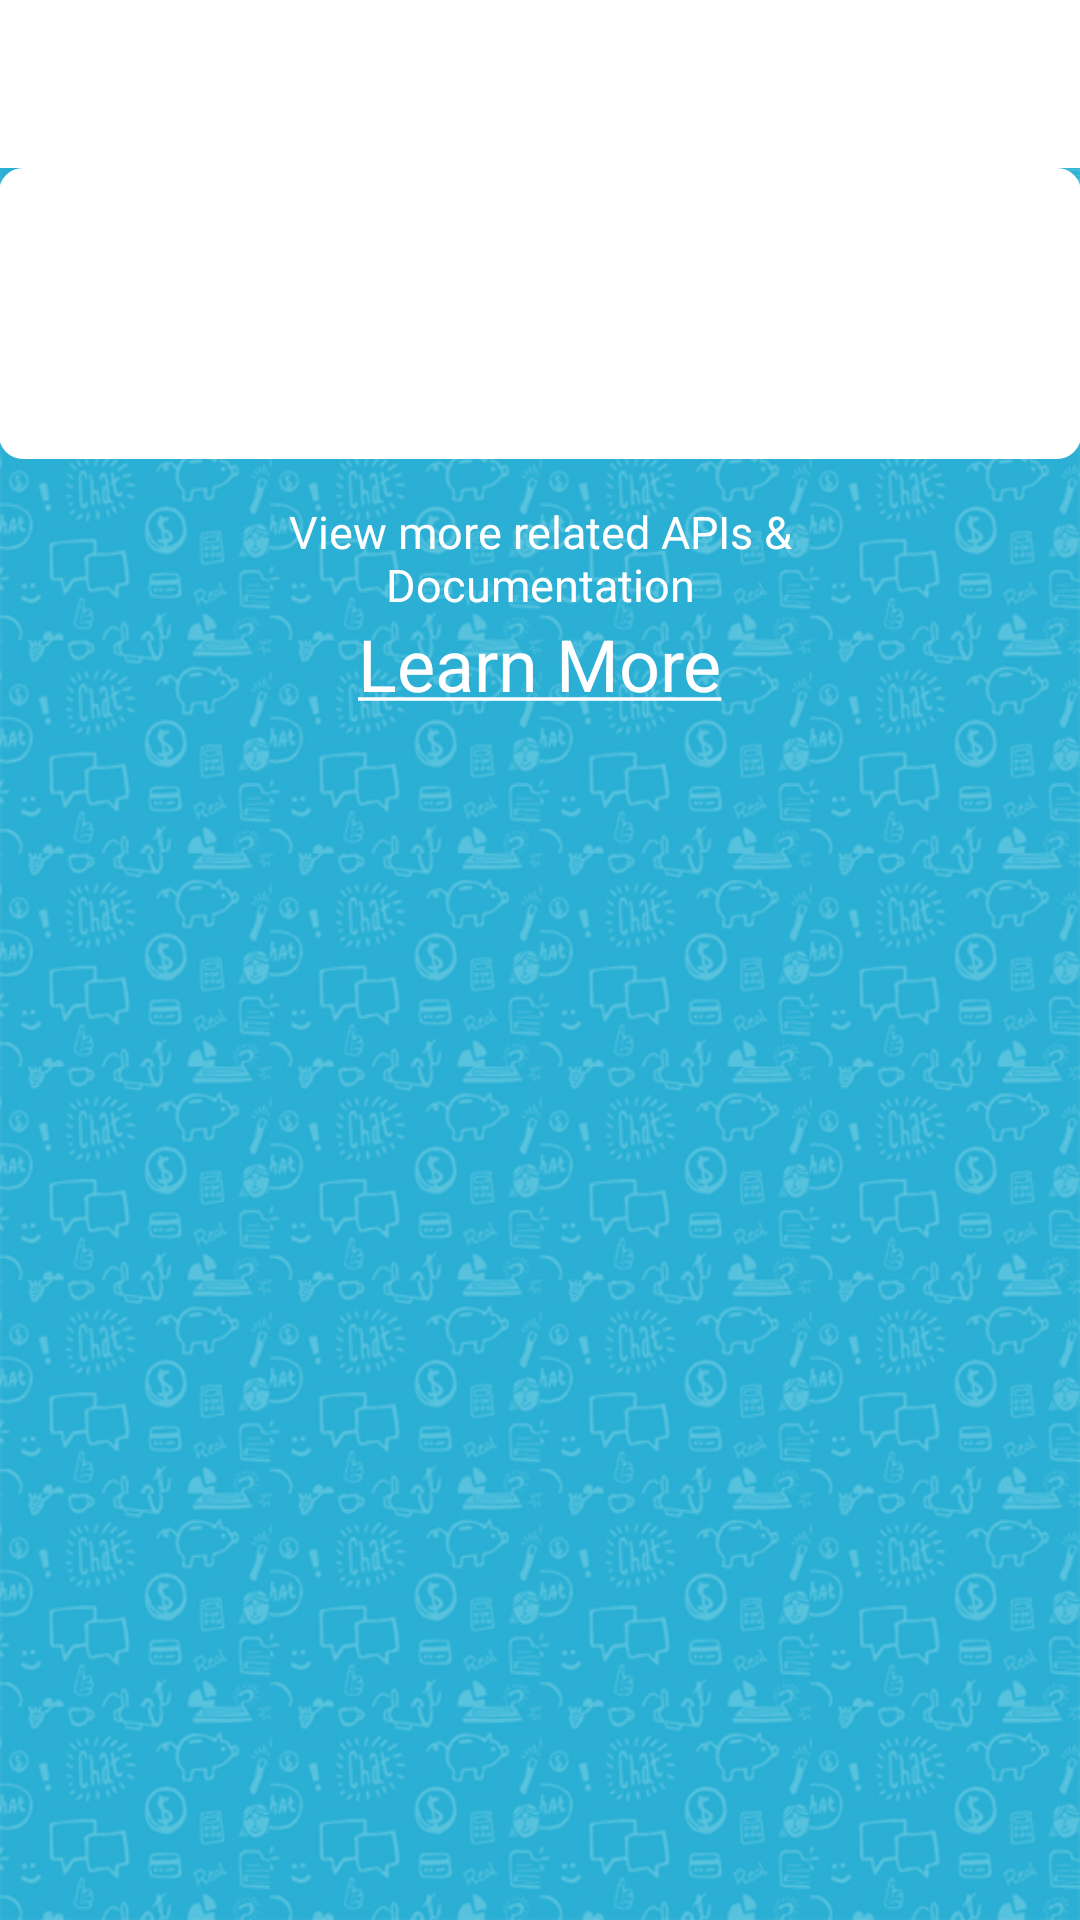

Write the Android layout XML for this screen, with the resource values it uses.
<!-- AndroidManifest.xml: application theme QuickStartAppTheme -->
<!-- res/layout/activity_view_member.xml -->
<?xml version="1.0" encoding="utf-8"?>
<LinearLayout xmlns:android="http://schemas.android.com/apk/res/android"
    android:layout_width="match_parent"
    android:layout_height="match_parent"
    android:background="@drawable/bg"
    android:orientation="vertical">

    <include layout="@layout/toolbar" />

    <ScrollView
        android:layout_width="match_parent"
        android:layout_height="0dp"
        android:layout_weight="1">

        <LinearLayout
            android:layout_width="match_parent"
            android:layout_height="wrap_content"
            android:orientation="vertical"
            android:padding="@dimen/content_padding">

            <LinearLayout
                android:layout_width="match_parent"
                android:layout_height="wrap_content"
                android:background="@drawable/rounded_bg"
                android:gravity="center"
                android:orientation="vertical"
                android:padding="16dp">

                <TextView
                    android:id="@+id/name_textview"
                    android:layout_width="wrap_content"
                    android:layout_height="wrap_content"
                    android:textColor="@color/quickstart_blue"
                    android:textSize="20sp" />

                <TextView
                    android:id="@+id/date_of_birth_textview"
                    android:layout_width="wrap_content"
                    android:layout_height="wrap_content"
                    android:textColor="@color/quickstart_blue" />

                <TextView
                    android:id="@+id/email_textview"
                    android:layout_width="wrap_content"
                    android:layout_height="wrap_content"
                    android:textColor="@color/quickstart_blue" />

                <TextView
                    android:id="@+id/gender_textview"
                    android:layout_width="wrap_content"
                    android:layout_height="wrap_content"
                    android:textColor="@color/quickstart_blue"
                    android:visibility="gone" />

            </LinearLayout>

            <include layout="@layout/view_modjadji_api" />

        </LinearLayout>

    </ScrollView>

</LinearLayout>
<!-- res/layout/toolbar.xml (included above) -->
<?xml version="1.0" encoding="utf-8"?>
<android.support.v7.widget.Toolbar xmlns:android="http://schemas.android.com/apk/res/android"
    xmlns:app="http://schemas.android.com/apk/res-auto"
    android:id="@+id/toolbar"
    android:layout_width="match_parent"
    android:layout_height="?attr/actionBarSize"
    android:background="@android:color/white"
    app:popupTheme="@style/QuickStartAppTheme.PopupOverlay" />
<!-- res/layout/view_modjadji_api.xml (included above) -->
<?xml version="1.0" encoding="utf-8"?>
<LinearLayout xmlns:android="http://schemas.android.com/apk/res/android"
    android:layout_width="wrap_content"
    android:layout_height="wrap_content"
    android:layout_gravity="center_horizontal"
    android:layout_margin="14dp"
    android:gravity="center"
    android:orientation="vertical">

    <TextView
        android:layout_width="wrap_content"
        android:layout_height="wrap_content"
        android:gravity="center"
        android:text="@string/api_view_doc"
        android:textColor="@android:color/white"
        android:textSize="15sp" />

    <TextView
        android:id="@+id/learn_more_button"
        android:layout_width="wrap_content"
        android:layout_height="wrap_content"
        android:text="@string/api_learn_more"
        android:textColor="@android:color/white"
        android:textSize="24sp" />

</LinearLayout>
<!-- resources referenced by this layout -->
<resources>
  <color name="quickstart_blue">#3FBAEA</color>
  <!-- drawable bg: png bitmap (drawable-hdpi, 369053 bytes) -->
  <!-- drawable rounded_bg (drawable) -->
  <?xml version="1.0" encoding="UTF-8"?>
  <shape xmlns:android="http://schemas.android.com/apk/res/android">
      <solid android:color="@android:color/white" />
      <corners android:radius="8dp" />
      <padding
          android:bottom="20dp"
          android:left="20dp"
          android:right="20dp"
          android:top="20dp" />
  </shape>
  <string name="api_learn_more"><u>Learn More</u></string>
  <string name="api_view_doc">View more related APIs &amp;\nDocumentation"</string>
  <style name="QuickStartAppTheme.PopupOverlay" parent="ThemeOverlay.AppCompat.Light" />
  <style name="QuickStartAppTheme" parent="Theme.AppCompat.Light.NoActionBar">
          <item name="colorPrimary">@color/colorPrimary</item>
          <item name="colorPrimaryDark">@color/colorPrimaryDark</item>
          <item name="colorAccent">@color/colorAccent</item>
  
          <item name="android:textColorPrimary">@color/quickstart_blue</item>
  
          <item name="colorControlNormal">@color/quickstart_blue</item>
      </style>
  <color name="colorPrimary">@color/quickstart_blue</color>
  <color name="colorPrimaryDark">@color/quickstart_blue</color>
  <color name="colorAccent">@color/quickstart_blue</color>
</resources>
